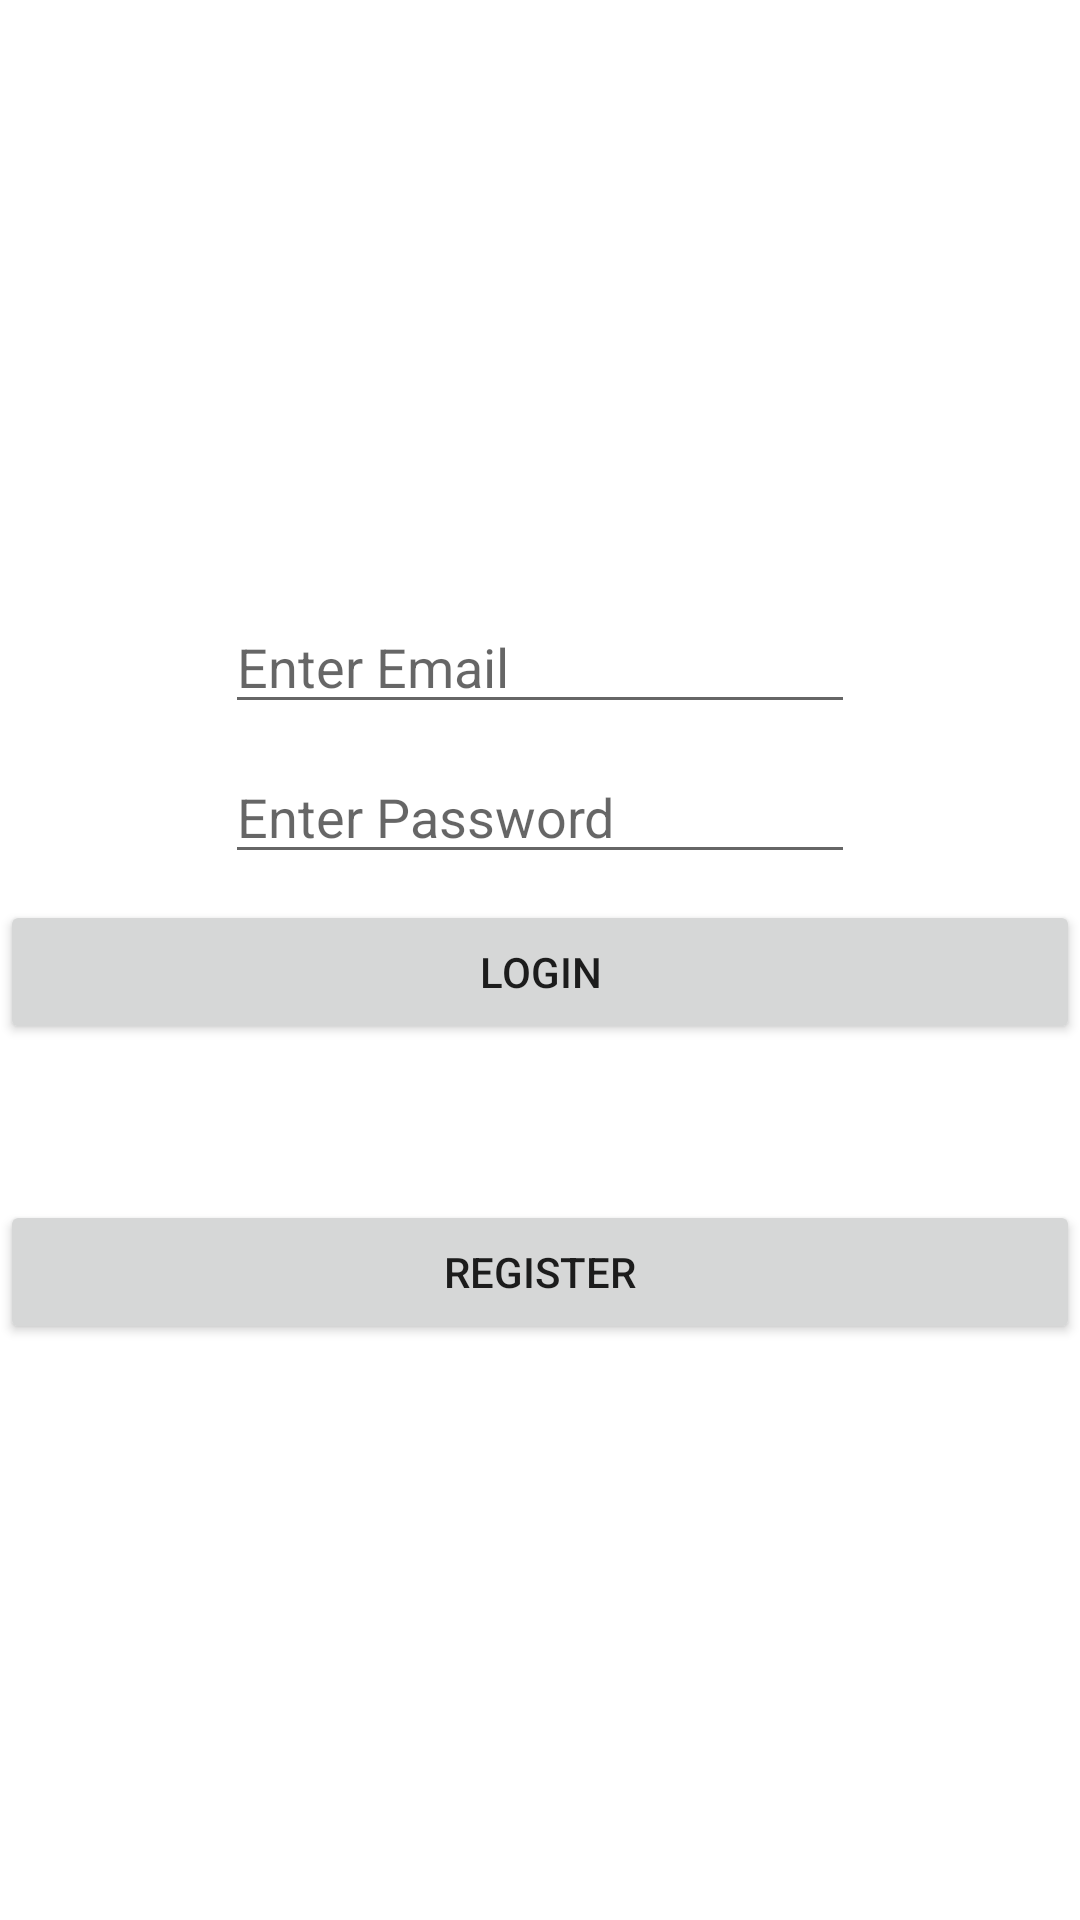

Write the Android layout XML for this screen, with the resource values it uses.
<!-- AndroidManifest.xml: application theme Theme.SQLITEAUTH -->
<!-- res/layout/activity_login.xml -->
<?xml version="1.0" encoding="utf-8"?>
<RelativeLayout xmlns:android="http://schemas.android.com/apk/res/android"
    xmlns:app="http://schemas.android.com/apk/res-auto"
    xmlns:tools="http://schemas.android.com/tools"
    android:layout_width="match_parent"
    android:layout_height="match_parent"
    tools:context=".loginActivity">

    <EditText
        android:id="@+id/email_edit"
        android:layout_width="wrap_content"
        android:layout_height="wrap_content"
        android:layout_marginTop="200dp"
        android:layout_centerHorizontal="true"
        android:ems="10"
        android:inputType="textEmailAddress"
        android:hint="Enter Email"
        tools:layout_editor_absoluteX="101dp"
        tools:layout_editor_absoluteY="119dp" />

    <EditText
        android:id="@+id/password_edit"
        android:layout_width="wrap_content"
        android:layout_height="wrap_content"
        android:layout_marginTop="250dp"
        android:layout_centerHorizontal="true"
        android:hint="Enter Password"
        android:ems="10"
        android:inputType="textPassword"
        tools:layout_editor_absoluteX="102dp"
        tools:layout_editor_absoluteY="233dp" />



    <LinearLayout
        android:layout_width="match_parent"
        android:layout_height="95dp"
        android:orientation="horizontal"
        android:layout_marginTop="300dp"
        tools:layout_editor_absoluteX="1dp"
        tools:layout_editor_absoluteY="279dp">>
        <Button
            android:id="@+id/LoginBtn"
            android:layout_width="wrap_content"
            android:layout_height="wrap_content"
            android:layout_weight="1"
            android:text="login" />
    </LinearLayout>

    <LinearLayout
        android:layout_width="match_parent"
        android:layout_height="95dp"
        android:orientation="horizontal"
        android:layout_marginTop="400dp"
        tools:layout_editor_absoluteX="1dp"
        tools:layout_editor_absoluteY="279dp">

        <Button
            android:id="@+id/RegisterBtn"
            android:layout_width="wrap_content"
            android:layout_height="wrap_content"
            android:layout_weight="1"
            android:text="register" />
    </LinearLayout>
</RelativeLayout>
<!-- resources referenced by this layout -->
<resources>
  <style name="Theme.SQLITEAUTH" parent="Theme.MaterialComponents.DayNight.DarkActionBar">
          
          <item name="colorPrimary">@color/purple_500</item>
          <item name="colorPrimaryVariant">@color/purple_700</item>
          <item name="colorOnPrimary">@color/white</item>
          
          <item name="colorSecondary">@color/teal_200</item>
          <item name="colorSecondaryVariant">@color/teal_700</item>
          <item name="colorOnSecondary">@color/black</item>
          
          <item name="android:statusBarColor">?attr/colorPrimaryVariant</item>
          
      </style>
  <!-- not gathered from this repository: default colours our renderer supplied (Android Studio template values) -->
  <color name="purple_500">#FF6200EE</color>
  <color name="purple_700">#FF3700B3</color>
  <color name="teal_200">#FF03DAC5</color>
  <color name="teal_700">#FF018786</color>
  <color name="black">#FF000000</color>
  <color name="white">#FFFFFFFF</color>
</resources>
